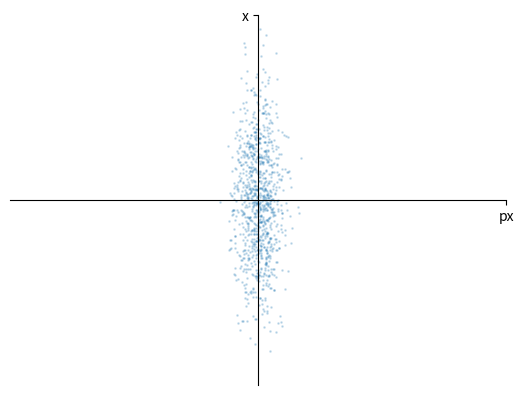

The script that saved this image:
# -*- coding: utf-8 -*-
"""
Created on Sun Jan  6 15:12:38 2019

[redacted]
"""

import numpy as np
import matplotlib.pyplot as plt
import scipy.stats as st
import scipy.interpolate as si
import scipy.constants as sc
import scipy.optimize as so

x=st.norm.rvs(loc=0, scale=.05, size=1000)
px=st.norm.rvs(loc=0, scale=0.3, size=1000)
fig=plt.figure()
ax = fig.add_subplot(1, 1, 1)

# Move left y-axis and bottim x-axis to centre, passing through (0,0)
ax.spines['left'].set_position('center')
ax.spines['bottom'].set_position('center')

# Eliminate upper and right axes
ax.spines['right'].set_color('none')
ax.spines['top'].set_color('none')

# Show ticks in the left and lower axes only
ax.xaxis.set_ticks([1])
ax.xaxis.set_ticklabels(['px'])

ax.yaxis.set_ticks([1])
ax.yaxis.set_ticklabels(['x'])

plt.scatter(x,px,s=0.9,alpha=0.2)
plt.xlim([-1,1])
plt.ylim([-1,1])
plt.show()

